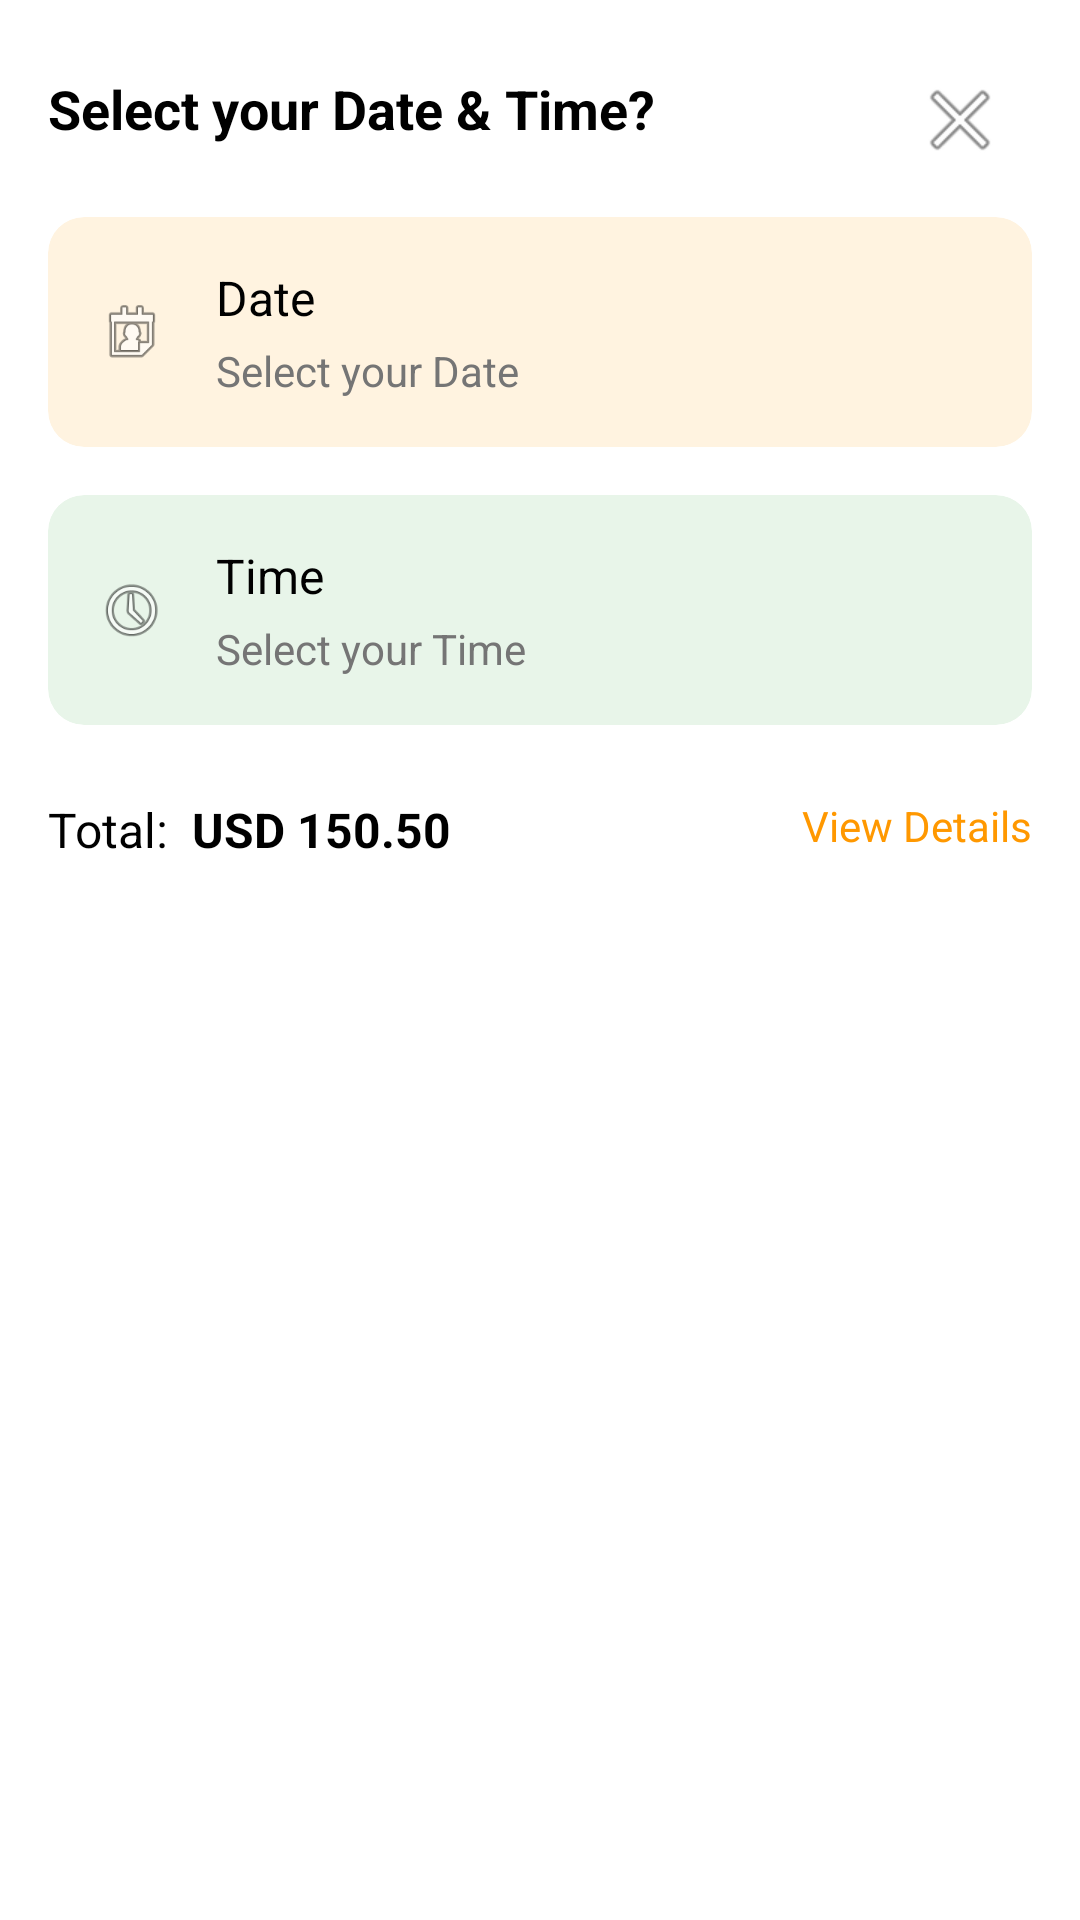

Produce the Android XML layout that renders to this screen, including the resource entries it uses.
<!-- AndroidManifest.xml: application theme Theme.EMazdoor6 -->
<!-- res/layout/date_time_picker_dialog.xml -->
<?xml version="1.0" encoding="utf-8"?>
<androidx.constraintlayout.widget.ConstraintLayout xmlns:android="http://schemas.android.com/apk/res/android"
    xmlns:app="http://schemas.android.com/apk/res-auto"
    android:layout_width="match_parent"
    android:layout_height="wrap_content"
    android:background="@android:color/white"
    android:padding="16dp">

    
    <ImageButton
        android:id="@+id/closeButton"
        android:layout_width="wrap_content"
        android:layout_height="wrap_content"
        android:background="?attr/selectableItemBackgroundBorderless"
        android:contentDescription="Close"
        android:padding="8dp"
        android:src="@android:drawable/ic_menu_close_clear_cancel"
        app:layout_constraintEnd_toEndOf="parent"
        app:layout_constraintTop_toTopOf="parent" />

    
    <TextView
        android:id="@+id/dialogTitle"
        android:layout_width="wrap_content"
        android:layout_height="wrap_content"
        android:layout_marginTop="8dp"
        android:text="Select your Date &amp; Time?"
        android:textColor="#000000"
        android:textSize="18sp"
        android:textStyle="bold"
        app:layout_constraintStart_toStartOf="parent"
        app:layout_constraintTop_toTopOf="parent" />

    
    <androidx.cardview.widget.CardView
        android:id="@+id/dateCard"
        android:layout_width="match_parent"
        android:layout_height="wrap_content"
        android:layout_marginTop="24dp"
        app:cardBackgroundColor="#FFF3E0"
        app:cardCornerRadius="12dp"
        app:cardElevation="0dp"
        app:layout_constraintTop_toBottomOf="@+id/dialogTitle">

        <androidx.constraintlayout.widget.ConstraintLayout
            android:layout_width="match_parent"
            android:layout_height="wrap_content"
            android:padding="16dp">

            <ImageView
                android:id="@+id/calendarIcon"
                android:layout_width="24dp"
                android:layout_height="24dp"
                android:contentDescription="Calendar"
                android:src="@android:drawable/ic_menu_my_calendar"
                app:layout_constraintBottom_toBottomOf="parent"
                app:layout_constraintStart_toStartOf="parent"
                app:layout_constraintTop_toTopOf="parent" />

            <TextView
                android:id="@+id/dateLabel"
                android:layout_width="wrap_content"
                android:layout_height="wrap_content"
                android:layout_marginStart="16dp"
                android:text="Date"
                android:textColor="#000000"
                android:textSize="16sp"
                app:layout_constraintStart_toEndOf="@+id/calendarIcon"
                app:layout_constraintTop_toTopOf="parent" />

            <TextView
                android:id="@+id/dateValue"
                android:layout_width="wrap_content"
                android:layout_height="wrap_content"
                android:layout_marginStart="16dp"
                android:layout_marginTop="4dp"
                android:text="Select your Date"
                android:textColor="#757575"
                android:textSize="14sp"
                app:layout_constraintStart_toEndOf="@+id/calendarIcon"
                app:layout_constraintTop_toBottomOf="@+id/dateLabel" />

        </androidx.constraintlayout.widget.ConstraintLayout>
    </androidx.cardview.widget.CardView>

    
    <androidx.cardview.widget.CardView
        android:id="@+id/timeCard"
        android:layout_width="match_parent"
        android:layout_height="wrap_content"
        android:layout_marginTop="16dp"
        app:cardBackgroundColor="#E8F5E9"
        app:cardCornerRadius="12dp"
        app:cardElevation="0dp"
        app:layout_constraintTop_toBottomOf="@+id/dateCard">

        <androidx.constraintlayout.widget.ConstraintLayout
            android:layout_width="match_parent"
            android:layout_height="wrap_content"
            android:padding="16dp">

            <ImageView
                android:id="@+id/clockIcon"
                android:layout_width="24dp"
                android:layout_height="24dp"
                android:contentDescription="Clock"
                android:src="@android:drawable/ic_menu_recent_history"
                app:layout_constraintBottom_toBottomOf="parent"
                app:layout_constraintStart_toStartOf="parent"
                app:layout_constraintTop_toTopOf="parent" />

            <TextView
                android:id="@+id/timeLabel"
                android:layout_width="wrap_content"
                android:layout_height="wrap_content"
                android:layout_marginStart="16dp"
                android:text="Time"
                android:textColor="#000000"
                android:textSize="16sp"
                app:layout_constraintStart_toEndOf="@+id/clockIcon"
                app:layout_constraintTop_toTopOf="parent" />

            <TextView
                android:id="@+id/timeValue"
                android:layout_width="wrap_content"
                android:layout_height="wrap_content"
                android:layout_marginStart="16dp"
                android:layout_marginTop="4dp"
                android:text="Select your Time"
                android:textColor="#757575"
                android:textSize="14sp"
                app:layout_constraintStart_toEndOf="@+id/clockIcon"
                app:layout_constraintTop_toBottomOf="@+id/timeLabel" />

        </androidx.constraintlayout.widget.ConstraintLayout>
    </androidx.cardview.widget.CardView>

    
    <TextView
        android:id="@+id/totalLabel"
        android:layout_width="wrap_content"
        android:layout_height="wrap_content"
        android:layout_marginTop="24dp"
        android:text="Total:"
        android:textColor="#000000"
        android:textSize="16sp"
        app:layout_constraintStart_toStartOf="parent"
        app:layout_constraintTop_toBottomOf="@+id/timeCard" />

    <TextView
        android:id="@+id/totalPriceValue"
        android:layout_width="wrap_content"
        android:layout_height="wrap_content"
        android:layout_marginStart="8dp"
        android:text="USD 150.50"
        android:textColor="#000000"
        android:textSize="16sp"
        android:textStyle="bold"
        app:layout_constraintBottom_toBottomOf="@+id/totalLabel"
        app:layout_constraintStart_toEndOf="@+id/totalLabel"
        app:layout_constraintTop_toTopOf="@+id/totalLabel" />

    <TextView
        android:id="@+id/viewDetailsText"
        android:layout_width="wrap_content"
        android:layout_height="wrap_content"
        android:layout_marginTop="24dp"
        android:text="View Details"
        android:textColor="#FF9800"
        android:textSize="14sp"
        app:layout_constraintEnd_toEndOf="parent"
        app:layout_constraintTop_toBottomOf="@+id/timeCard" />

    
    <Button
        android:id="@+id/continueButton"
        android:layout_width="match_parent"
        android:layout_height="wrap_content"
        android:layout_marginTop="24dp"
        android:background="@drawable/rounded_button_primary"
        android:paddingTop="14dp"
        android:paddingBottom="14dp"
        android:text="Continue"
        android:textAllCaps="false"
        android:textColor="#FFFFFF"
        app:layout_constraintTop_toBottomOf="@+id/totalLabel" />

</androidx.constraintlayout.widget.ConstraintLayout>
<!-- resources referenced by this layout -->
<resources>
  <style name="Theme.EMazdoor6" parent="Base.Theme.EMazdoor6" />
  <style name="Base.Theme.EMazdoor6" parent="Theme.Material3.DayNight.NoActionBar">
          
          <item name="colorPrimary">@color/primary</item>
          <item name="colorPrimaryDark">@color/primary_dark</item>
          
          <item name="android:buttonStyle">@style/CustomButtonStyle</item>
      </style>
  <color name="primary">#6C5CE7</color>
  <color name="primary_dark">#5A4FCF</color>
  <style name="CustomButtonStyle" parent="Widget.AppCompat.Button.Borderless">
          <item name="android:minWidth">0dp</item>
          <item name="android:minHeight">0dp</item>
          <item name="android:background">@null</item>
          <item name="android:textAllCaps">false</item>
      </style>
</resources>
